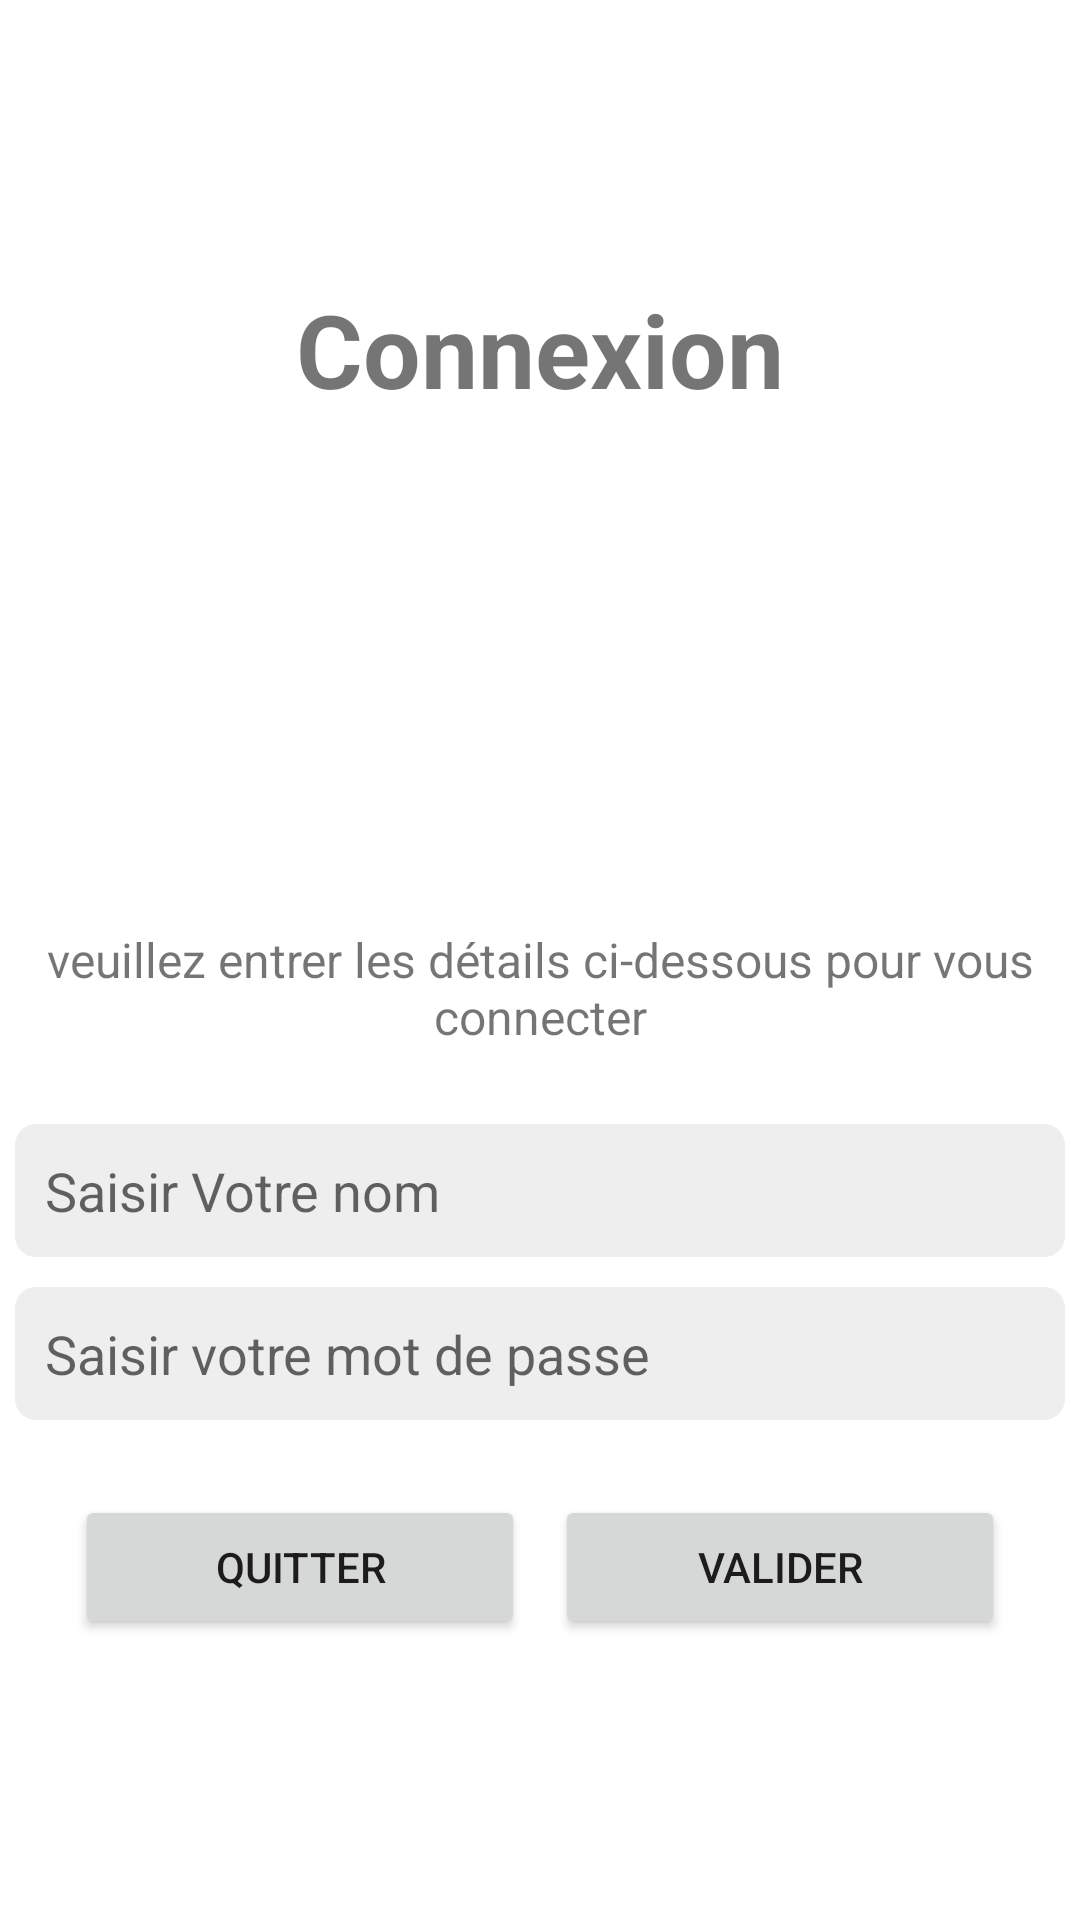

This screen was rendered from an Android layout file. Write that file and the resources it references.
<!-- AndroidManifest.xml: application theme Theme.ListViewApp1 -->
<!-- res/layout/activity_auth.xml -->
<?xml version="1.0" encoding="utf-8"?>
<LinearLayout xmlns:android="http://schemas.android.com/apk/res/android"
    xmlns:app="http://schemas.android.com/apk/res-auto"
    xmlns:tools="http://schemas.android.com/tools"
    android:layout_width="match_parent"
    android:layout_height="match_parent"
    android:gravity="center"
    android:orientation="vertical">

    <TextView
        android:id="@+id/tvAuth"
        android:layout_width="match_parent"
        android:layout_height="wrap_content"
        android:layout_marginBottom="20dp"
        android:text="Connexion"
        android:textAlignment="center"
        android:textSize="34sp"
        android:textStyle="bold" />

    <ImageView
        android:id="@+id/imageView3"
        android:layout_width="match_parent"
        android:layout_height="120dp"
        android:layout_marginBottom="30dp"
        app:srcCompat="@drawable/signin" />

    <TextView
        android:id="@+id/textView3"
        android:layout_width="match_parent"
        android:layout_height="wrap_content"
        android:layout_marginBottom="20dp"
        android:paddingLeft="10dp"
        android:paddingRight="10dp"
        android:text="veuillez entrer les détails ci-dessous pour vous connecter"
        android:textAlignment="center"
        android:textSize="16sp" />

    <EditText
        android:id="@+id/name"
        android:layout_width="match_parent"
        android:layout_height="wrap_content"
        android:layout_margin="5dp"
        android:background="@drawable/border"
        android:ems="10"
        android:hint="Saisir Votre nom"
        android:inputType="textPersonName" />

    <EditText
        android:id="@+id/password"
        android:layout_width="match_parent"
        android:layout_height="wrap_content"
        android:layout_margin="5dp"
        android:background="@drawable/border"
        android:ems="10"
        android:hint="Saisir votre mot de passe"
        android:inputType="numberPassword" />

    <LinearLayout
        android:layout_width="match_parent"
        android:layout_height="wrap_content"
        android:layout_marginTop="20dp"
        android:gravity="center_horizontal">

        <Button
            android:id="@+id/exit_btn"
            android:layout_width="150dp"
            android:layout_height="wrap_content"
            android:layout_marginLeft="5dp"
            android:layout_marginRight="5dp"
            android:text="Quitter" />

        <Button
            android:id="@+id/valid_btn"
            android:layout_width="150dp"
            android:layout_height="wrap_content"
            android:layout_marginLeft="5dp"
            android:layout_marginRight="5dp"
            android:text="Valider" />

    </LinearLayout>

</LinearLayout>
<!-- resources referenced by this layout -->
<resources>
  <!-- drawable border (drawable) -->
  <?xml version="1.0" encoding="utf-8"?>
  <shape xmlns:android="http://schemas.android.com/apk/res/android">
      <solid
          android:color="#EEEEEE"
          android:paddingLeft="10dp"
          android:paddingTop="10dp"/>
      <padding
          android:left="10dp"
          android:top="10dp"
          android:right="10dp"
          android:bottom="10dp" />
      <corners android:radius="7dp" />
  </shape>
  <style name="Theme.ListViewApp1" parent="Theme.MaterialComponents.Light">
          
          <item name="colorPrimary">#6DB1F5</item>
          <item name="colorPrimaryVariant">@color/purple_700</item>
          <item name="colorOnPrimary">@color/white</item>
          
          <item name="colorSecondary">@color/teal_200</item>
          <item name="colorSecondaryVariant">@color/teal_700</item>
          <item name="colorOnSecondary">@color/black</item>
          
          <item name="android:statusBarColor" tools:targetApi="l">?attr/colorPrimary</item>
          
      </style>
  <!-- not gathered from this repository: default colours our renderer supplied (Android Studio template values) -->
  <color name="purple_700">#FF3700B3</color>
  <color name="teal_200">#FF03DAC5</color>
  <color name="teal_700">#FF018786</color>
  <color name="black">#FF000000</color>
  <color name="white">#FFFFFFFF</color>
</resources>
